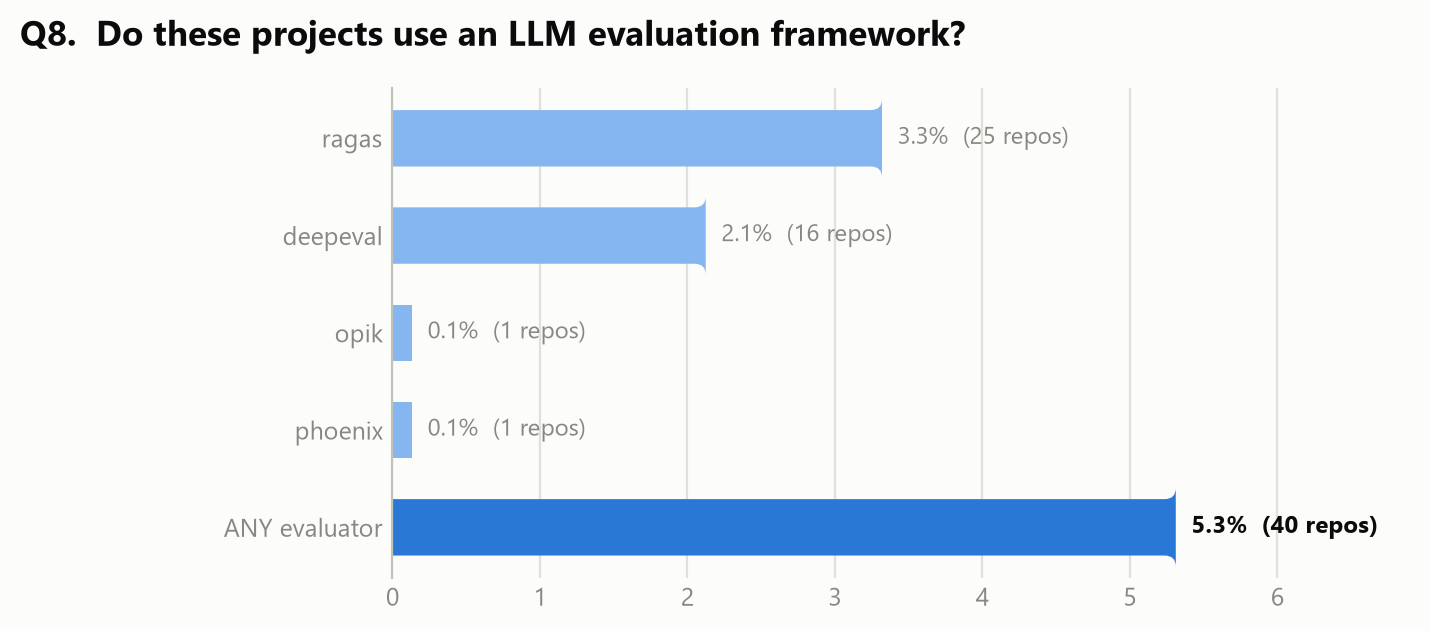

Values plotted in this chart, from the file beside it:
evaluator, apps_using, pct_of_analyzed
ragas, 25, 3.3
deepeval, 16, 2.1
opik, 1, 0.1
phoenix, 1, 0.1
ANY evaluator, 40, 5.3
